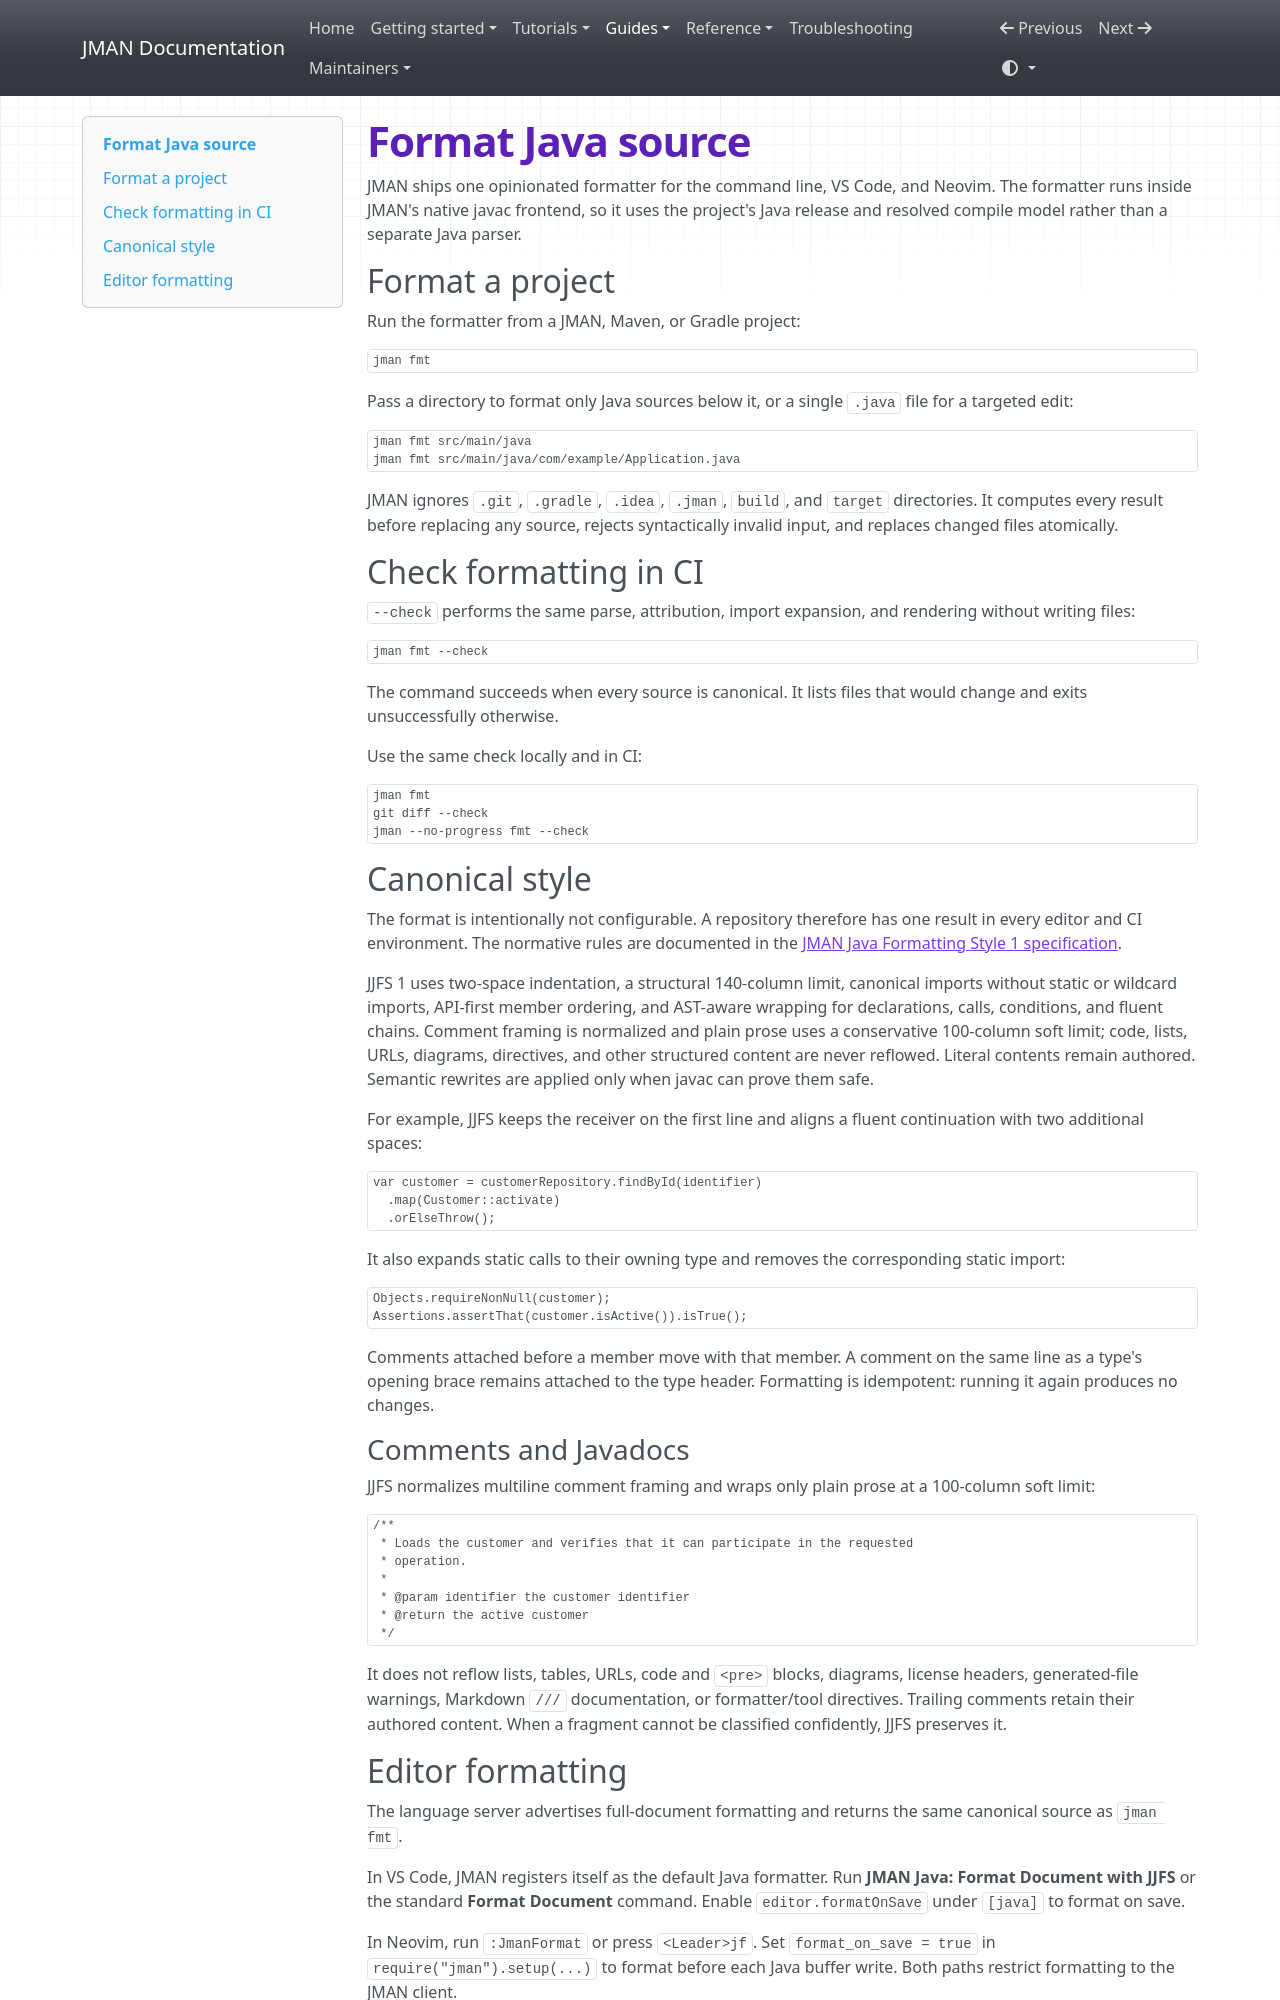

repository: zonnedev/jman · page: guides/formatting/index.html · generator: mkdocs

# Format Java source

JMAN ships one opinionated formatter for the command line, VS Code, and
Neovim. The formatter runs inside JMAN's native javac frontend, so it uses the
project's Java release and resolved compile model rather than a separate Java
parser.

## Format a project

Run the formatter from a JMAN, Maven, or Gradle project:

```console
jman fmt
```

Pass a directory to format only Java sources below it, or a single `.java`
file for a targeted edit:

```console
jman fmt src/main/java
jman fmt src/main/java/com/example/Application.java
```

JMAN ignores `.git`, `.gradle`, `.idea`, `.jman`, `build`, and `target`
directories. It computes every result before replacing any source, rejects
syntactically invalid input, and replaces changed files atomically.

## Check formatting in CI

`--check` performs the same parse, attribution, import expansion, and rendering
without writing files:

```console
jman fmt --check
```

The command succeeds when every source is canonical. It lists files that would
change and exits unsuccessfully otherwise.

Use the same check locally and in CI:

```bash
jman fmt
git diff --check
jman --no-progress fmt --check
```

## Canonical style

The format is intentionally not configurable. A repository therefore has one
result in every editor and CI environment. The normative rules are documented
in the [JMAN Java Formatting Style 1 specification](../reference/jjfs-v1.md).

JJFS 1 uses two-space indentation, a structural 140-column limit, canonical
imports without static or wildcard imports, API-first member ordering, and
AST-aware wrapping for declarations, calls, conditions, and fluent chains.
Comment framing is normalized and plain prose uses a conservative 100-column
soft limit; code, lists, URLs, diagrams, directives, and other structured
content are never reflowed. Literal contents remain authored. Semantic
rewrites are applied only when javac can prove them safe.

For example, JJFS keeps the receiver on the first line and aligns a fluent
continuation with two additional spaces:

```java
var customer = customerRepository.findById(identifier)
  .map(Customer::activate)
  .orElseThrow();
```

It also expands static calls to their owning type and removes the corresponding
static import:

```java
Objects.requireNonNull(customer);
Assertions.assertThat(customer.isActive()).isTrue();
```

Comments attached before a member move with that member. A comment on the same
line as a type's opening brace remains attached to the type header. Formatting
is idempotent: running it again produces no changes.

### Comments and Javadocs

JJFS normalizes multiline comment framing and wraps only plain prose at a
100-column soft limit:

```java
/**
 * Loads the customer and verifies that it can participate in the requested
 * operation.
 *
 * @param identifier the customer identifier
 * @return the active customer
 */
```

It does not reflow lists, tables, URLs, code and `<pre>` blocks, diagrams,
license headers, generated-file warnings, Markdown `///` documentation, or
formatter/tool directives. Trailing comments retain their authored content.
When a fragment cannot be classified confidently, JJFS preserves it.
